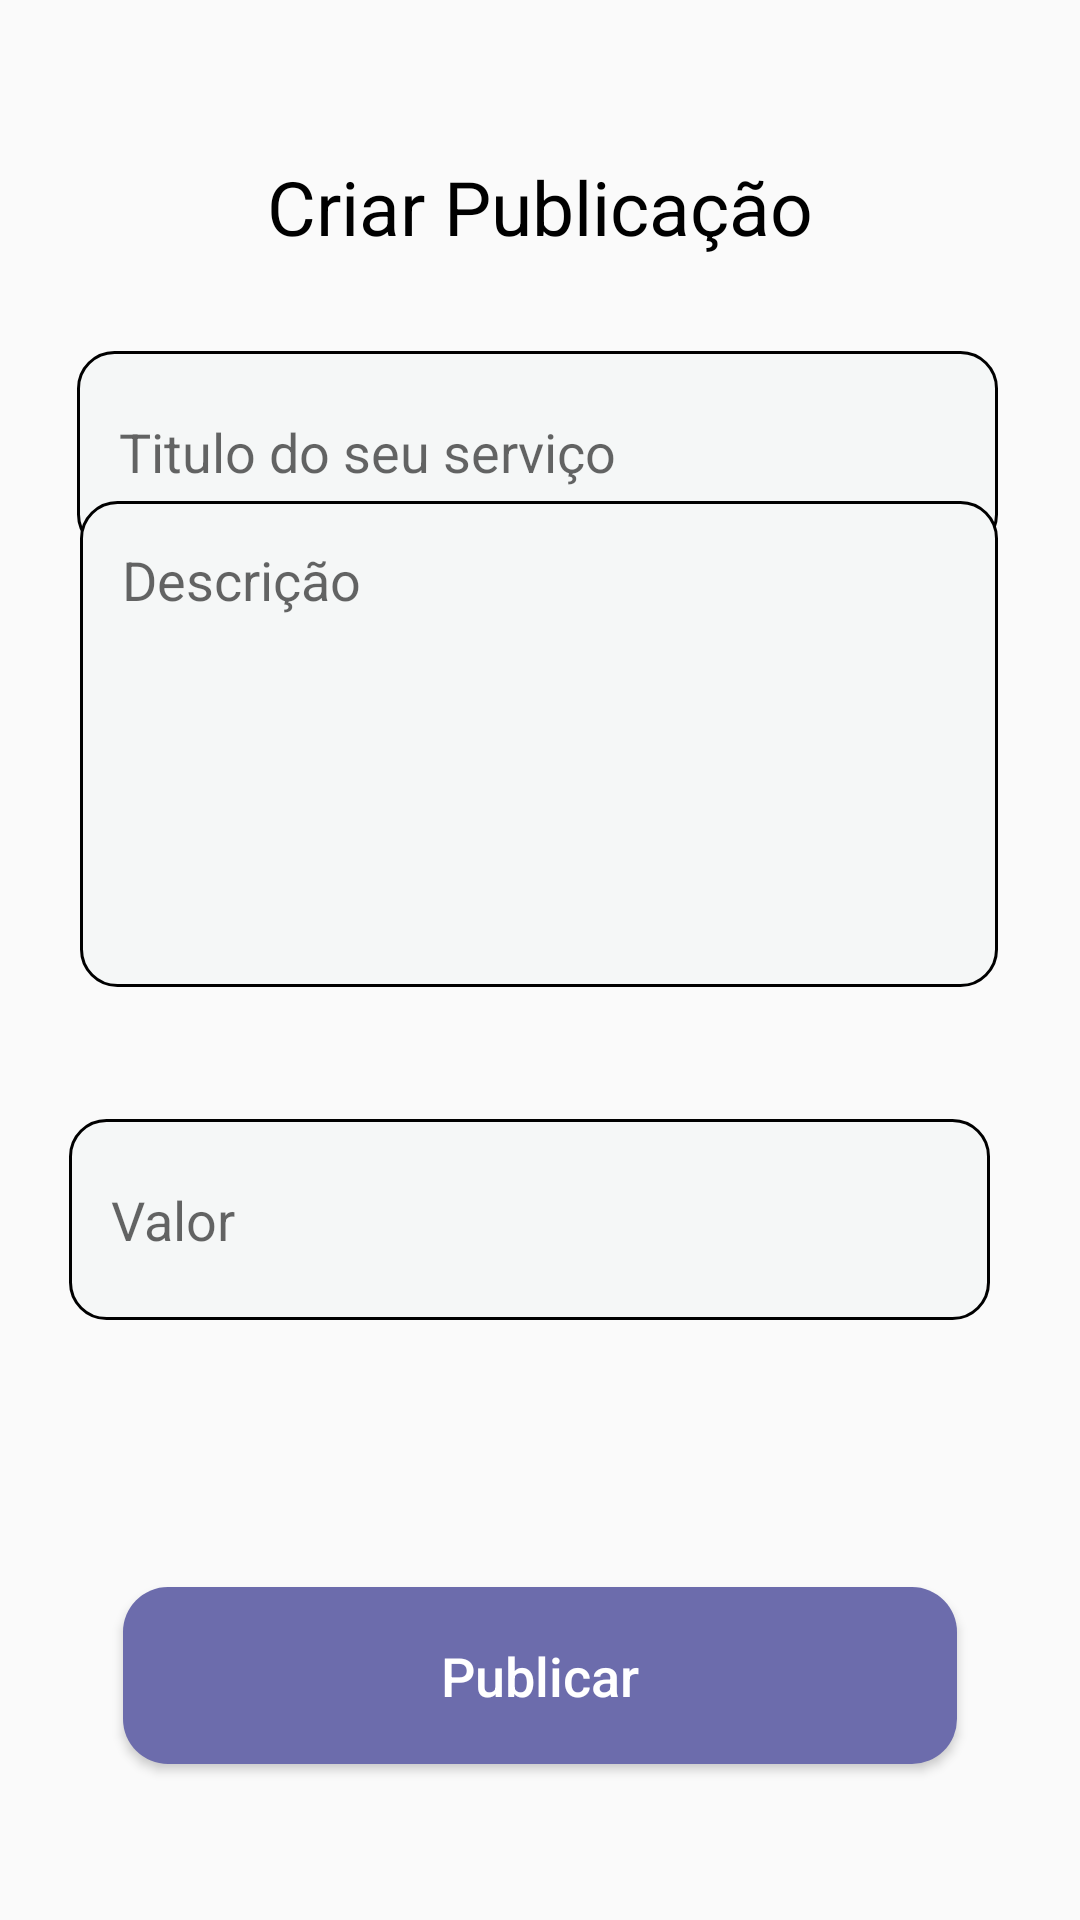

Reconstruct the res/layout file that produces this screen, plus the resources it refers to.
<!-- AndroidManifest.xml: application theme Theme.Manoaplicativo -->
<!-- res/layout/fragment_criar__publicacao.xml -->
<?xml version="1.0" encoding="utf-8"?>
<androidx.constraintlayout.widget.ConstraintLayout xmlns:android="http://schemas.android.com/apk/res/android"
    xmlns:app="http://schemas.android.com/apk/res-auto"
    xmlns:tools="http://schemas.android.com/tools"
    android:layout_width="match_parent"
    android:layout_height="match_parent"
    tools:context=".fragmentos.Criar_Publicacao">


    <TextView
        android:id="@+id/textView2"
        android:layout_width="211dp"
        android:layout_height="wrap_content"
        android:layout_alignParentStart="true"
        android:layout_alignParentTop="true"
        android:layout_alignParentEnd="true"
        android:layout_marginTop="52dp"
        android:gravity="center"
        android:text="Criar Publicação"
        android:textColor="@color/black"
        android:textSize="25sp"
        app:layout_constraintEnd_toEndOf="parent"
        app:layout_constraintStart_toStartOf="parent"
        app:layout_constraintTop_toTopOf="parent" />

    <Button
        android:id="@+id/btnCriarPuli"
        style="@style/botao"
        android:layout_width="278dp"
        android:layout_height="59dp"
        android:layout_alignParentStart="true"
        android:layout_alignParentEnd="true"
        android:layout_alignParentBottom="true"
        android:layout_marginBottom="52dp"
        android:gravity="center"
        android:text="Publicar"
        android:textAllCaps="false"
        android:textColor="@color/white"
        android:textSize="18sp"
        app:layout_constraintBottom_toBottomOf="parent"
        app:layout_constraintEnd_toEndOf="parent"
        app:layout_constraintHorizontal_bias="0.496"
        app:layout_constraintStart_toStartOf="parent" />

    <EditText
        android:id="@+id/edtTitulo"
        style="@style/edit_text"
        android:layout_width="307dp"
        android:layout_height="67dp"
        android:layout_above="@+id/edtDescricao"
        android:layout_alignParentStart="true"
        android:layout_alignParentEnd="true"
        android:layout_marginTop="36dp"
        android:ems="10"
        android:hint="Titulo do seu serviço"
        app:layout_constraintBottom_toTopOf="@+id/edtDescricao"
        app:layout_constraintEnd_toEndOf="parent"
        app:layout_constraintHorizontal_bias="0.538"
        app:layout_constraintStart_toStartOf="parent"
        app:layout_constraintTop_toBottomOf="@+id/textView2"
        app:layout_constraintVertical_bias="0.228" />

    <EditText
        android:id="@+id/edtDescricao"
        style="@style/edit_text"
        android:layout_width="306dp"
        android:layout_height="162dp"
        android:layout_above="@+id/btnCriarPuli"
        android:layout_alignParentStart="true"
        android:layout_alignParentEnd="true"
        android:layout_marginBottom="44dp"
        android:ems="10"
        android:gravity="start"
        android:hint="Descrição"
        app:layout_constraintBottom_toTopOf="@+id/valor"
        app:layout_constraintEnd_toEndOf="parent"
        app:layout_constraintHorizontal_bias="0.514"
        app:layout_constraintStart_toStartOf="parent" />

    <EditText
        android:id="@+id/valor"
        style="@style/edit_text"
        android:layout_width="307dp"
        android:layout_height="67dp"
        android:layout_above="@+id/btnCriarPuli"
        android:layout_alignParentStart="true"
        android:layout_alignParentEnd="true"
        android:layout_marginBottom="148dp"
        android:ems="10"
        android:hint="Valor"
        android:inputType="numberDecimal"
        app:layout_constraintBottom_toBottomOf="@+id/btnCriarPuli"
        app:layout_constraintEnd_toEndOf="parent"
        app:layout_constraintHorizontal_bias="0.634"
        app:layout_constraintStart_toStartOf="parent" />

</androidx.constraintlayout.widget.ConstraintLayout>
<!-- resources referenced by this layout -->
<resources>
  <color name="black">#FF000000</color>
  <color name="white">#FFFFFFFF</color>
  <style name="botao">
          <item name="android:background">@drawable/botao</item>
          <item name="android:layout_width">match_parent</item>
          <item name="android:layout_height">wrap_content</item>
          <item name="android:padding">14dp</item>
          <item name="android:layout_marginLeft">40dp</item>
          <item name="android:layout_marginRight">40dp</item>
      </style>
  <style name="edit_text">
          <item name="android:layout_width">match_parent</item>
          <item name="android:layout_height">wrap_content</item>
          <item name="android:background">@drawable/edit_text</item>
          <item name="android:padding">14dp</item>
          <item name="android:layout_marginLeft">40dp</item>
          <item name="android:layout_marginRight">40dp</item>
      </style>
  <style name="Theme.Manoaplicativo" parent="Theme.AppCompat.Light.NoActionBar">
          
          <item name="colorPrimary">@color/purple_500</item>
          <item name="colorPrimaryVariant">@color/purple_700</item>
          <item name="colorOnPrimary">@color/white</item>
          
          <item name="colorSecondary">@color/teal_200</item>
          <item name="colorSecondaryVariant">@color/teal_700</item>
          <item name="colorOnSecondary">@color/black</item>
          
          <item name="android:statusBarColor">?attr/colorPrimaryVariant</item>
          
      </style>
  <!-- drawable botao (drawable) -->
  <?xml version="1.0" encoding="utf-8"?>
  <selector xmlns:android="http://schemas.android.com/apk/res/android">
  
      <item>
          <shape android:shape="rectangle">
              <solid android:color="@color/roxo_claro"/>
              <corners android:radius="15dp"/>
          </shape>
      </item>
  
  </selector>
  <!-- drawable edit_text (drawable) -->
  <?xml version="1.0" encoding="utf-8"?>
  <shape xmlns:android="http://schemas.android.com/apk/res/android">
      <solid android:color="#F5F7F7"/>
      <corners android:radius="12dp"/>
      <stroke android:color="@color/black" android:width="1dp"/>
  </shape>
  <color name="purple_500">#FF6200EE</color>
  <color name="purple_700">#FF3700B3</color>
  <color name="teal_200">#FF03DAC5</color>
  <color name="teal_700">#FF018786</color>
  <color name="roxo_claro">#6C6CAC</color>
</resources>
